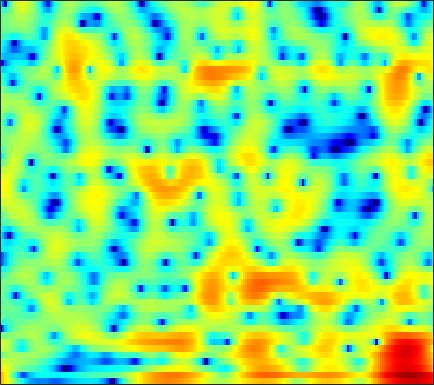

Values plotted in this chart, from the file beside it:
9.0545, 8.0406, 6.6097, 5.0933, 3.9002, 2.2415, 0.51336, -0.81729, -2.6134, -4.3875, -6.0943, -7.285, -8.6678, -9.7747, -10.436, -11.065, -11.41, -11.511, -11.498, -11.48, -11.6, -11.835, -12.309, -12.961
9.57, 8.258, 6.368, 4.296, 2.602, 0.1163, -2.708, -5.116, -8.818, -12.89, -15.04, -13.96, -11.53, -9.574, -8.493, -7.405, -6.61, -6.165, -5.733, -5.483, -5.4, -5.439, -5.572, -5.76
7.183, 6.347, 5.25, 4.188, 3.421, 2.456, 1.571, 0.9634, 0.2296, -0.4193, -0.9811, -1.335, -1.744, -2.098, -2.357, -2.726, -3.137, -3.474, -3.968, -4.542, -5.225, -5.83, -6.777, -7.921
3.829, 3.488, 3.136, 2.851, 2.661, 2.42, 2.188, 2.014, 1.769, 1.503, 1.223, 1.011, 0.7281, 0.4425, 0.215, -0.1426, -0.5628, -0.9188, -1.452, -2.057, -2.743, -3.315, -4.16, -5.102
-2.075, -0.6413, 0.5319, 1.166, 1.406, 1.511, 1.471, 1.394, 1.27, 1.157, 1.081, 1.053, 1.068, 1.128, 1.175, 1.198, 1.15, 1.066, 0.8664, 0.5663, 0.1711, -0.1847, -0.7481, -1.406
3.191, 3.012, 2.653, 2.062, 1.422, 0.2516, -1.296, -2.693, -4.722, -6.279, -6.131, -4.978, -3.126, -1.505, -0.5237, 0.467, 1.144, 1.47, 1.682, 1.679, 1.496, 1.269, 0.8715, 0.3969
4.625, 4.059, 3.301, 2.505, 1.817, 0.6878, -0.7224, -1.913, -3.499, -4.593, -4.482, -3.592, -2.022, -0.6402, 0.1562, 0.8975, 1.302, 1.39, 1.245, 0.7932, 0.04563, -0.6854, -1.817, -2.956
-0.1346, -0.4041, -0.4014, -0.133, 0.1389, 0.4599, 0.6832, 0.8034, 0.9627, 1.176, 1.392, 1.549, 1.795, 2.058, 2.212, 2.299, 2.19, 1.953, 1.395, 0.5357, -0.7168, -1.985, -4.269, -7.433
-24.82, -14.11, -8.348, -5.359, -3.873, -2.38, -1.274, -0.6389, -0.001393, 0.5016, 0.9173, 1.158, 1.386, 1.537, 1.613, 1.661, 1.63, 1.538, 1.328, 1.025, 0.6401, 0.3222, -0.08334, -0.406
-4.307, -4.359, -4.009, -3.378, -2.92, -2.361, -1.856, -1.531, -1.199, -0.9658, -0.755, -0.5927, -0.3986, -0.2383, -0.1333, 0.01795, 0.188, 0.3276, 0.5087, 0.6662, 0.8078, 0.9019, 1.015, 1.134
-1.524, -1.649, -1.753, -1.698, -1.603, -1.519, -1.53, -1.568, -1.677, -1.915, -2.249, -2.477, -2.707, -2.797, -2.716, -2.395, -1.843, -1.32, -0.5699, 0.1554, 0.7928, 1.205, 1.649, 1.975
-1.596, -1.169, -0.8582, -0.7763, -0.7912, -0.8972, -1.173, -1.488, -1.958, -2.622, -3.738, -4.966, -7.185, -9.995, -11.63, -10.12, -6.495, -4.122, -1.664, 0.1634, 1.517, 2.261, 2.954, 3.345
-2.26, -1.633, -1.179, -1.367, -1.795, -2.469, -3.046, -3.408, -3.732, -3.78, -3.908, -4.274, -5.181, -6.139, -6.373, -5.397, -3.37, -1.695, 0.2786, 1.848, 3.013, 3.621, 4.136, 4.299
-0.7085, -1.27, -2.234, -3.646, -5.355, -8.943, -15.19, -18.98, -11.82, -7.67, -4.978, -3.52, -2.181, -1.321, -0.7488, 0.03926, 0.8081, 1.347, 2.037, 2.648, 3.123, 3.369, 3.543, 3.525
-0.1023, -0.5313, -1.343, -2.097, -2.802, -3.889, -4.628, -4.852, -4.312, -2.982, -1.827, -1.093, -0.2209, 0.4337, 0.7576, 1.014, 1.128, 1.133, 1.057, 0.9551, 0.8943, 0.9111, 1.028, 1.207
-1.142, -0.7022, -0.3546, -0.218, -0.09251, 0.08356, 0.3208, 0.5452, 0.7537, 1.051, 1.441, 1.648, 1.758, 1.75, 1.604, 1.135, 0.337, -0.5069, -2.026, -4.02, -6.083, -6.782, -5.752, -3.647
-3.759, -2.858, -1.686, -0.8342, -0.2892, 0.3844, 0.9185, 1.315, 1.817, 2.1, 2.302, 2.414, 2.397, 2.16, 1.853, 1.224, 0.2471, -0.7541, -2.55, -4.952, -7.751, -8.895, -7.388, -4.626
-6.838, -6.074, -4.906, -3.607, -2.7, -1.6, -0.7114, -0.1801, 0.5273, 1.052, 1.349, 1.503, 1.621, 1.572, 1.452, 1.221, 0.8703, 0.555, 0.1038, -0.3157, -0.6101, -0.6477, -0.4576, -0.08396
-14.31, -12.29, -9.55, -7.136, -5.556, -3.89, -2.529, -1.726, -1.026, -0.4511, -0.04838, 0.107, 0.2311, 0.3292, 0.3744, 0.4331, 0.5631, 0.6851, 0.8945, 1.146, 1.43, 1.631, 1.893, 2.113
-14.72, -13.09, -10.03, -7.449, -5.995, -4.487, -3.371, -2.636, -2.048, -1.82, -1.759, -1.892, -2.27, -2.661, -2.85, -2.804, -2.251, -1.56, -0.476, 0.6042, 1.591, 2.216, 2.866, 3.334
-6.542, -6.413, -6.201, -5.633, -5.147, -4.424, -3.815, -3.533, -3.149, -3.151, -3.64, -4.303, -5.903, -8.785, -12.31, -17.94, -11.71, -7.42, -3.62, -1.013, 0.8435, 1.906, 2.986, 3.725
-5.88, -6.508, -7.235, -7.694, -7.623, -7.009, -5.944, -5.291, -4.516, -3.922, -3.836, -4.01, -4.553, -5.472, -6.07, -6.264, -5.244, -3.917, -2.012, -0.2986, 1.093, 1.934, 2.842, 3.497
-7.164, -9.166, -12.88, -19.99, -22.35, -13.98, -9.414, -6.953, -4.801, -3.395, -2.375, -1.912, -1.475, -1.168, -0.996, -0.6839, -0.2619, 0.1152, 0.6851, 1.266, 1.818, 2.193, 2.595, 2.92
-5.196, -6.139, -7.158, -7.896, -7.783, -6.608, -4.8, -3.591, -2.047, -0.8715, 0.008509, 0.5183, 0.963, 1.262, 1.391, 1.478, 1.495, 1.476, 1.422, 1.356, 1.298, 1.274, 1.266, 1.286
-3.48, -2.969, -2.341, -1.72, -1.215, -0.5503, 0.2356, 0.7998, 1.403, 1.987, 2.342, 2.534, 2.622, 2.516, 2.345, 1.948, 1.381, 0.8664, 0.06384, -0.8152, -1.708, -2.298, -2.792, -2.947
-2.756, -1.321, 0.01253, 1.02, 1.637, 2.3, 2.752, 3.076, 3.339, 3.469, 3.466, 3.337, 3.046, 2.537, 2.016, 1.105, -0.07891, -1.191, -3.022, -5.33, -8.224, -10.78, -13.87, -13.76
0.3654, 1.094, 1.983, 2.645, 3.006, 3.359, 3.564, 3.575, 3.579, 3.382, 3.11, 2.798, 2.245, 1.541, 0.8529, -0.2579, -1.687, -3.001, -5.17, -7.947, -11.37, -14.5, -18.25, -18.97
3.098, 3.378, 3.637, 3.799, 3.813, 3.691, 3.483, 3.218, 2.777, 2.319, 1.788, 1.41, 0.8384, 0.2154, -0.323, -1.207, -2.314, -3.322, -4.903, -6.793, -8.983, -10.81, -13.65, -17.26
4.83, 4.947, 4.887, 4.632, 4.318, 3.654, 2.787, 2.039, 0.8331, -0.2238, -1.131, -1.5, -1.697, -1.712, -1.724, -1.913, -2.288, -2.749, -3.583, -4.673, -5.946, -7.007, -8.537, -9.953
5.777, 5.819, 5.643, 5.134, 4.531, 3.407, 1.695, 0.126, -2.842, -6.921, -11.38, -11.1, -7.45, -4.849, -3.611, -2.632, -2.223, -2.196, -2.475, -2.997, -3.71, -4.268, -4.974, -5.44
5.605, 5.642, 5.504, 5.07, 4.495, 3.48, 1.954, 0.5574, -1.792, -4.455, -6.595, -6.75, -5.591, -4.092, -3.248, -2.471, -2.168, -2.177, -2.49, -3.106, -4.04, -4.86, -6.044, -7.045
4.292, 4.522, 4.619, 4.527, 4.315, 3.752, 3.036, 2.244, 1.236, 0.1047, -0.802, -1.384, -1.841, -2.131, -2.194, -2.253, -2.329, -2.492, -2.928, -3.785, -5.152, -6.769, -10.01, -16.47
1.881, 2.521, 3.19, 3.666, 3.902, 3.836, 3.632, 3.148, 2.42, 1.316, 0.08871, -1.034, -2.45, -3.676, -4.136, -4.136, -3.581, -3.143, -2.77, -2.8, -3.2, -3.834, -4.79, -5.771
-3.11, -1.384, 0.7076, 2.205, 2.964, 3.608, 3.72, 3.568, 2.868, 1.687, -0.1401, -2.085, -5.936, -13.33, -25.43, -11.29, -6.043, -3.894, -2.135, -1.133, -0.6732, -0.5281, -0.5355, -0.6178
-7.657, -4.296, -1.321, 0.7611, 1.818, 2.799, 3.209, 3.312, 2.99, 2.337, 1.239, 0.2182, -1.359, -2.741, -3.241, -2.99, -2.057, -1.308, -0.4735, 0.06431, 0.3093, 0.3625, 0.2168, -0.03092
-2.937, -1.934, -0.6068, 0.5635, 1.303, 1.998, 2.515, 2.665, 2.748, 2.591, 2.269, 1.96, 1.491, 1.09, 0.844, 0.6421, 0.5232, 0.4616, 0.3439, 0.1218, -0.214, -0.5877, -1.198, -1.995
-0.7844, -0.4254, 0.1397, 0.676, 1.062, 1.537, 1.935, 2.165, 2.403, 2.512, 2.544, 2.493, 2.366, 2.153, 1.948, 1.625, 1.225, 0.8674, 0.2886, -0.4105, -1.251, -1.989, -3.076, -4.327
0.001519, 0.06212, 0.1347, 0.2885, 0.4621, 0.8195, 1.21, 1.596, 2.025, 2.431, 2.724, 2.861, 2.932, 2.842, 2.683, 2.316, 1.786, 1.266, 0.4014, -0.6716, -1.993, -3.118, -4.838, -6.691
0.03988, -0.4868, -1.27, -1.852, -1.969, -1.591, -0.618, 0.2124, 1.343, 2.307, 3.03, 3.424, 3.724, 3.805, 3.714, 3.39, 2.83, 2.251, 1.244, -0.06631, -1.725, -3.246, -5.781, -9.127
-0.415, -1.897, -4.867, -9.831, -14.83, -10.54, -4.84, -2.216, 0.3068, 1.986, 3.142, 3.737, 4.214, 4.405, 4.363, 4.105, 3.597, 3.065, 2.139, 0.9379, -0.5531, -1.887, -4.004, -6.45
0.362, -0.6999, -2.313, -3.967, -4.582, -3.994, -2.322, -0.8685, 0.7108, 1.923, 2.799, 3.228, 3.574, 3.654, 3.567, 3.284, 2.836, 2.391, 1.678, 0.8141, -0.2027, -1.07, -2.373, -3.772
1.642, 1.341, 0.9529, 0.6531, 0.5549, 0.6239, 0.9806, 1.269, 1.719, 2.111, 2.332, 2.398, 2.324, 2.068, 1.792, 1.309, 0.7826, 0.3893, -0.106, -0.5487, -0.9867, -1.364, -1.93, -2.719
2.207, 2.212, 2.086, 1.971, 1.879, 1.852, 1.861, 1.857, 1.887, 1.833, 1.648, 1.408, 0.8634, 0.09222, -0.6528, -1.804, -2.983, -3.64, -3.961, -3.606, -2.918, -2.397, -1.857, -1.576
1.779, 1.651, 1.386, 1.083, 0.8905, 0.7112, 0.5621, 0.6115, 0.6129, 0.5602, 0.4054, 0.1096, -0.5787, -1.73, -3.043, -5.609, -9.875, -15.6, -17.67, -9.712, -5.552, -3.55, -1.715, -0.4047
0.1321, -0.5373, -1.488, -2.575, -3.283, -3.987, -3.948, -3.542, -2.789, -2.026, -1.521, -1.375, -1.466, -1.996, -2.662, -3.899, -5.352, -6.189, -6.227, -4.92, -3.156, -1.915, -0.5007, 0.6338
-1.775, -2.986, -5.085, -8.116, -11.37, -18.37, -15.43, -11.06, -6.993, -4.548, -2.997, -2.178, -1.52, -1.192, -1.088, -1.09, -1.124, -1.091, -0.8929, -0.5437, -0.112, 0.2502, 0.6692, 1.012
-2.789, -3.822, -5.4, -7.096, -8.438, -9.617, -8.93, -7.439, -5.453, -3.67, -2.244, -1.46, -0.6789, -0.081, 0.2509, 0.6318, 0.9839, 1.215, 1.488, 1.675, 1.704, 1.55, 1.063, 0.2078
-7.185, -7.804, -7.502, -6.545, -6.071, -5.189, -4.325, -3.912, -3.116, -2.36, -1.839, -1.592, -1.278, -1.043, -0.825, -0.3581, 0.288, 0.8336, 1.519, 2.052, 2.308, 2.207, 1.6, 0.2356
-18.84, -18.31, -12.57, -9.47, -8.104, -6.742, -5.926, -5.636, -5.23, -5.103, -5.37, -5.865, -6.811, -8.135, -8.921, -8.627, -6.624, -4.788, -2.589, -0.8897, 0.3357, 0.9709, 1.494, 1.703
-8.085, -8.692, -9.17, -9.292, -9.054, -9.091, -9.083, -8.752, -8.524, -8.587, -8.946, -9.506, -11.16, -14.26, -18.12, -19.13, -12.72, -9.161, -5.815, -3.407, -1.604, -0.4772, 0.7366, 1.75
-6.02, -6.88, -8.252, -9.778, -11.15, -12.99, -13.86, -13.44, -12.17, -10.75, -9.732, -9.287, -9.115, -9.142, -9.052, -8.572, -7.534, -6.492, -5.026, -3.577, -2.189, -1.203, 0.09294, 1.371
-4.518, -5.363, -6.782, -8.824, -11.38, -16.59, -24.59, -19.21, -13.06, -9.653, -7.676, -6.761, -5.895, -5.393, -5.159, -4.965, -4.85, -4.769, -4.581, -4.19, -3.439, -2.607, -1.159, 0.4398
-2.626, -2.779, -3.219, -3.937, -4.634, -5.408, -5.744, -5.54, -4.845, -3.911, -3.067, -2.575, -2.205, -2.145, -2.326, -2.854, -3.808, -4.891, -6.923, -9.57, -10.75, -8.719, -4.907, -1.681
-1.58, -1.121, -0.837, -0.759, -0.6759, -0.6025, -0.506, -0.4478, -0.2331, -0.01009, 0.163, 0.2192, 0.08558, -0.2785, -0.7367, -1.645, -2.965, -4.275, -6.607, -9.449, -10.84, -9.159, -5.668, -2.692
-1.074, -0.6916, -0.2625, 0.1111, 0.3673, 0.6599, 0.9375, 1.139, 1.351, 1.459, 1.435, 1.305, 1.009, 0.5255, 0.04348, -0.7639, -1.712, -2.472, -3.456, -4.197, -4.428, -4.181, -3.437, -2.398
-1.04, -0.974, -0.6655, -0.1631, 0.2348, 0.849, 1.446, 1.858, 2.232, 2.436, 2.441, 2.306, 1.961, 1.41, 0.8641, -0.01678, -1.026, -1.847, -2.913, -3.856, -4.502, -4.708, -4.519, -3.797
-2.982, -3.615, -3.617, -2.513, -1.252, 0.3936, 1.745, 2.507, 3.253, 3.675, 3.786, 3.68, 3.258, 2.551, 1.839, 0.651, -0.8189, -2.095, -4.05, -6.324, -8.84, -10.49, -10.66, -8.438
-7.366, -13.19, -20.42, -7.49, -3.523, -0.2141, 1.932, 3.05, 4.049, 4.569, 4.676, 4.507, 3.955, 3.046, 2.139, 0.6338, -1.234, -2.875, -5.431, -8.511, -12.43, -16.02, -16.79, -11.59
